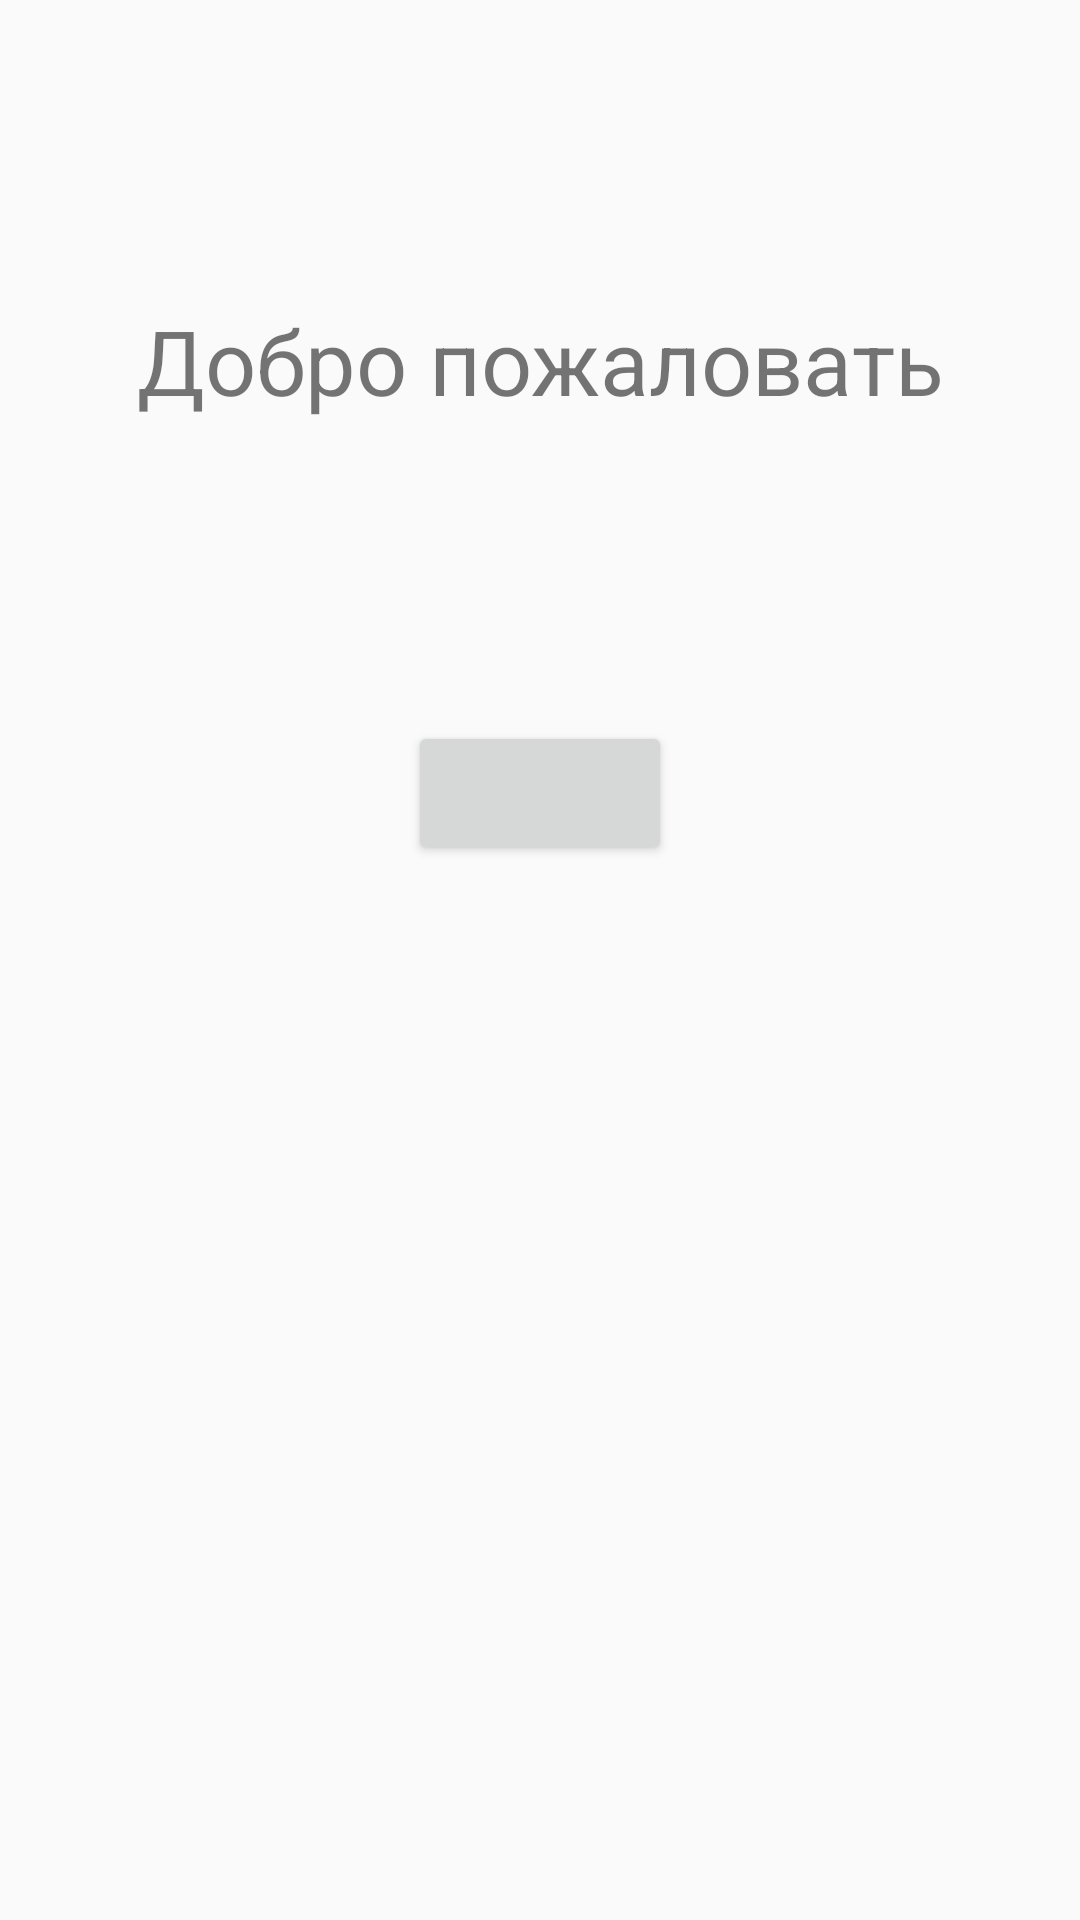

Android layout source for this screen:
<!-- AndroidManifest.xml: application theme Theme.MyApplication -->
<!-- res/layout/activity_login.xml -->
<?xml version="1.0" encoding="utf-8"?>
<androidx.constraintlayout.widget.ConstraintLayout xmlns:android="http://schemas.android.com/apk/res/android"
    xmlns:app="http://schemas.android.com/apk/res-auto"
    xmlns:tools="http://schemas.android.com/tools"
    android:layout_width="match_parent"
    android:layout_height="match_parent"
    tools:context=".LoginActivity">

    <TextView
        android:id="@+id/textView"
        android:layout_width="wrap_content"
        android:layout_height="0dp"
        android:layout_marginTop="100dp"
        android:text="Добро пожаловать"
        android:textSize="30dp"
        app:layout_constraintEnd_toEndOf="parent"
        app:layout_constraintStart_toStartOf="parent"
        app:layout_constraintTop_toTopOf="parent" />

    <Button
        android:id="@+id/sign_button"
        android:layout_width="wrap_content"
        android:layout_height="0dp"
        app:layout_constraintEnd_toEndOf="parent"
        android:layout_marginTop="100dp"
        app:layout_constraintStart_toStartOf="parent"
        app:layout_constraintTop_toBottomOf="@+id/textView" />

</androidx.constraintlayout.widget.ConstraintLayout>
<!-- resources referenced by this layout -->
<resources>
  <style name="Theme.MyApplication" parent="Theme.MaterialComponents.DayNight.NoActionBar.Bridge">
          
          <item name="colorPrimary">@color/purple_500</item>
          <item name="colorPrimaryVariant">@color/purple_700</item>
          <item name="colorOnPrimary">@color/white</item>
          
          <item name="colorSecondary">@color/teal_200</item>
          <item name="colorSecondaryVariant">@color/teal_700</item>
          <item name="colorOnSecondary">@color/black</item>
          
          <item name="android:statusBarColor" tools:targetApi="l">?attr/colorPrimaryVariant</item>
          
      </style>
  <!-- not gathered from this repository: default colours our renderer supplied (Android Studio template values) -->
  <color name="purple_500">#FF6200EE</color>
  <color name="purple_700">#FF3700B3</color>
  <color name="teal_200">#FF03DAC5</color>
  <color name="teal_700">#FF018786</color>
  <color name="black">#FF000000</color>
  <color name="white">#FFFFFFFF</color>
</resources>
